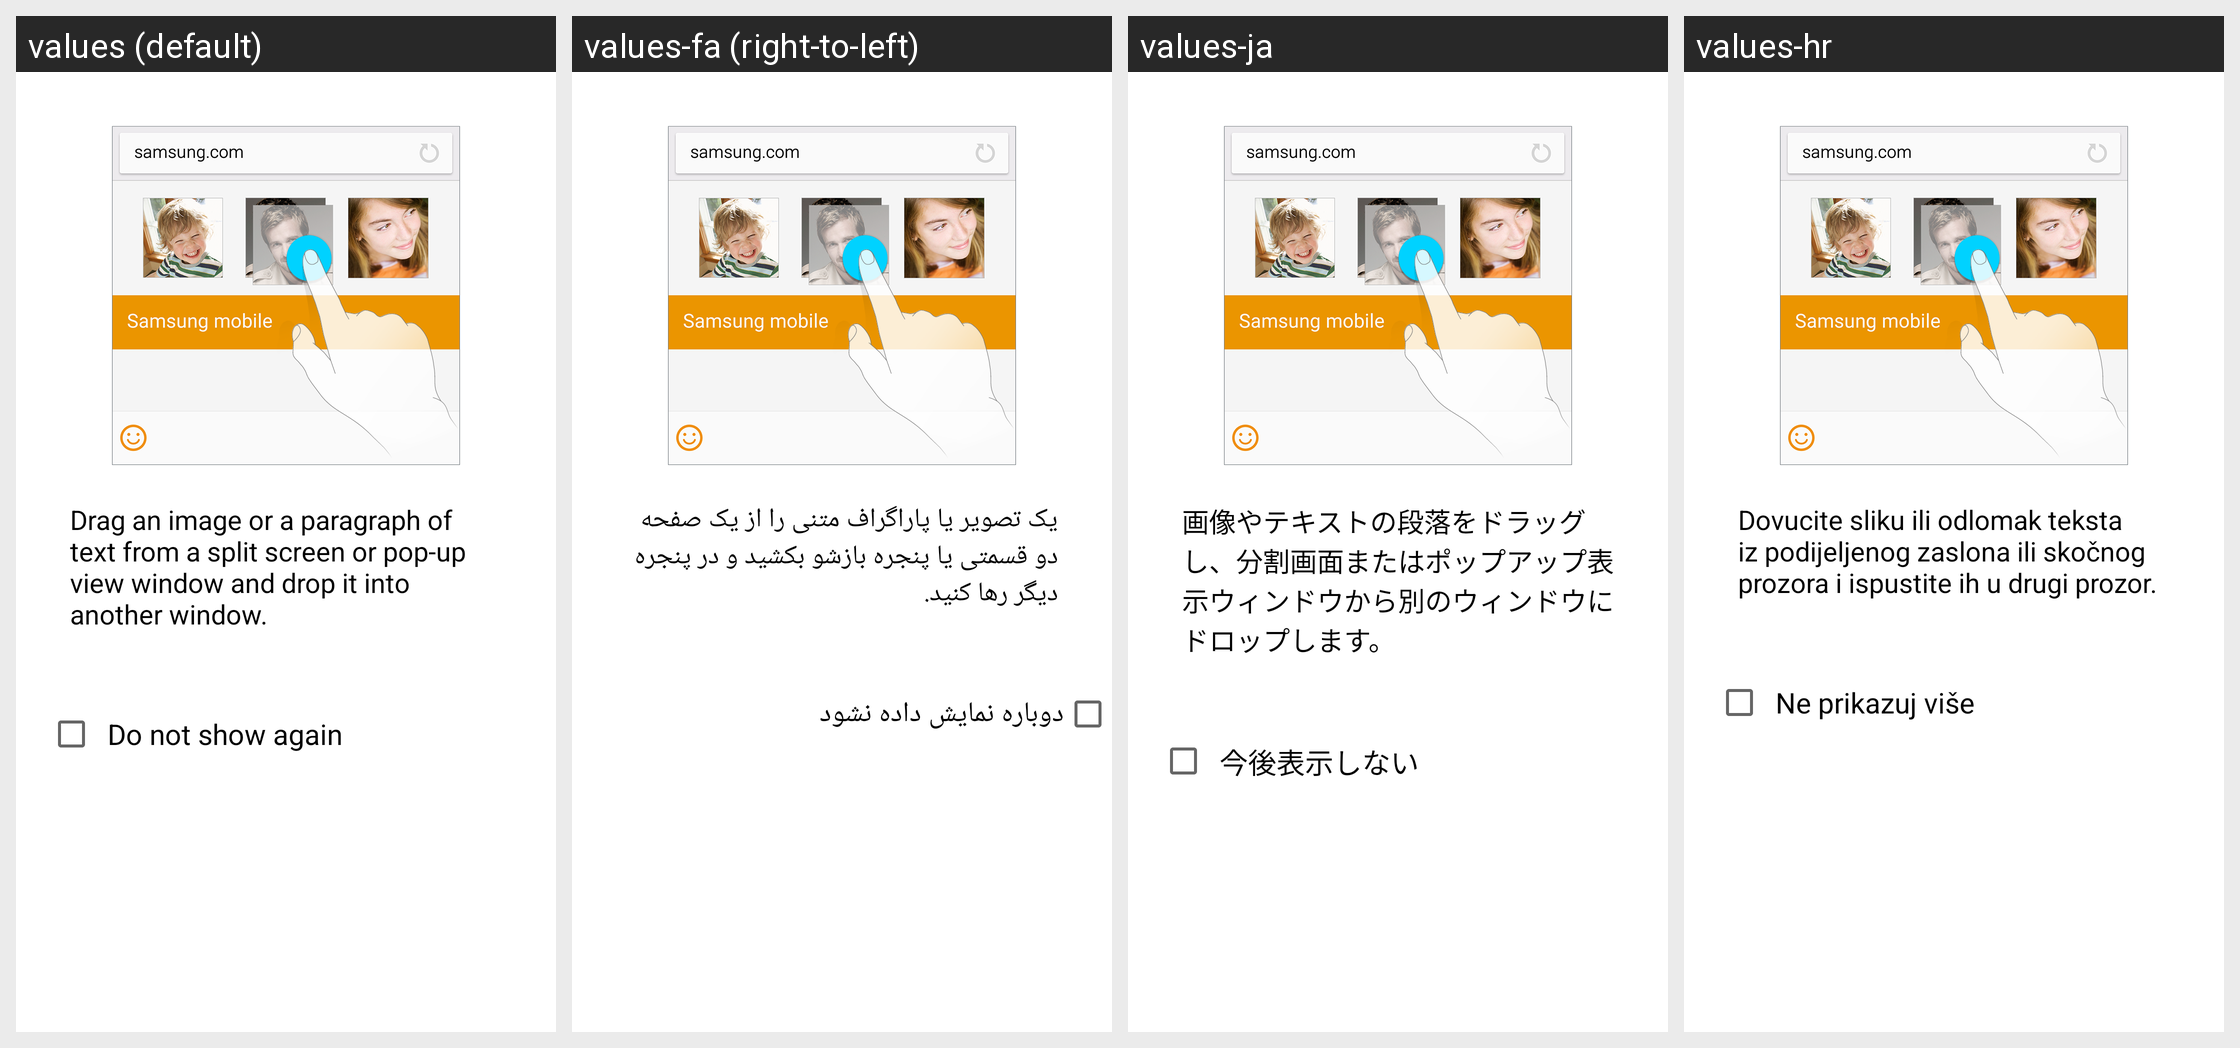

Here is an Android app screen in its default locale and in the app's own translations. Write out the translated-string differences for the strings that appear on this screen.
Android screen res/layout/help_popup_drag_and_drop_legacy.xml rendered under 4 locales, left to right: values (default), values-fa (right-to-left), values-ja, values-hr. Device: Nexus 5 (rendered at 1080×1920; each locale shown at half size, 540×960, under a caption strip naming it); theme Theme.MaterialComponents.DayNight.NoActionBar.
Other locales in the repository, not shown: values-ar, values-ar-rAE, values-as, values-as-rIN, values-az, values-az-rAZ, values-be, values-be-rBY, values-bn, values-bn-rIN, values-ca, values-cs, values-da, values-de, values-en-rAU, values-en-rGB, values-en-rPH, values-en-rUS, values-en-rZG, values-es, values-es-rES, values-es-rUS, values-et, values-et-rEE, values-eu, values-eu-rES, values-fi, values-fr, values-fr-rCA, values-ga, values-ga-rIE, values-gl, values-gl-rES, values-hu, values-hy, values-in, values-is, values-is-rIS, values-it, values-iw, values-ka, values-kk, values-kk-rKZ, values-km, values-kn, values-ko, values-ky, values-lo, values-lt, values-lv, values-mk, values-mn, values-mn-rMN, values-mr, values-ms, values-ms-rMY, values-nb, values-ne-rIN, values-nl, values-or-rIN, values-pl, values-pl-rSP, values-pt, values-pt-rBR, values-pt-rPT, values-ro, values-si-rIN, values-sk, values-sl, values-sq, values-sq-rAL, values-sr, values-sv, values-ta, values-te, values-tg, values-tk, values-tl, values-tr, values-ur, values-ur-rPK, values-uz, values-uz-rUZ, values-vi, values-zh-rCN, values-zh-rHK, values-zh-rSG, values-zh-rTW.
Strings drawn on this screen, with the default value and each locale's value (text and hints the layout hard-codes, and strings that could not be matched under every locale, appear in the picture but are not listed):

select_contents
  values: Drag an image or a paragraph of text from a split screen or pop-up view window and drop it into another window.
  values-fa: یک تصویر یا پاراگراف متنی را از یک صفحه دو قسمتی یا پنجره بازشو بکشید و در پنجره دیگر رها کنید.
  values-ja: 画像やテキストの段落をドラッグし、分割画面またはポップアップ表示ウィンドウから別のウィンドウにドロップします。
  values-hr: Dovucite sliku ili odlomak teksta iz podijeljenog zaslona ili skočnog prozora i ispustite ih u drugi prozor.

do_not_show_again
  values: Do not show again
  values-fa: دوباره نمایش داده نشود
  values-ja: 今後表示しない
  values-hr: Ne prikazuj više
